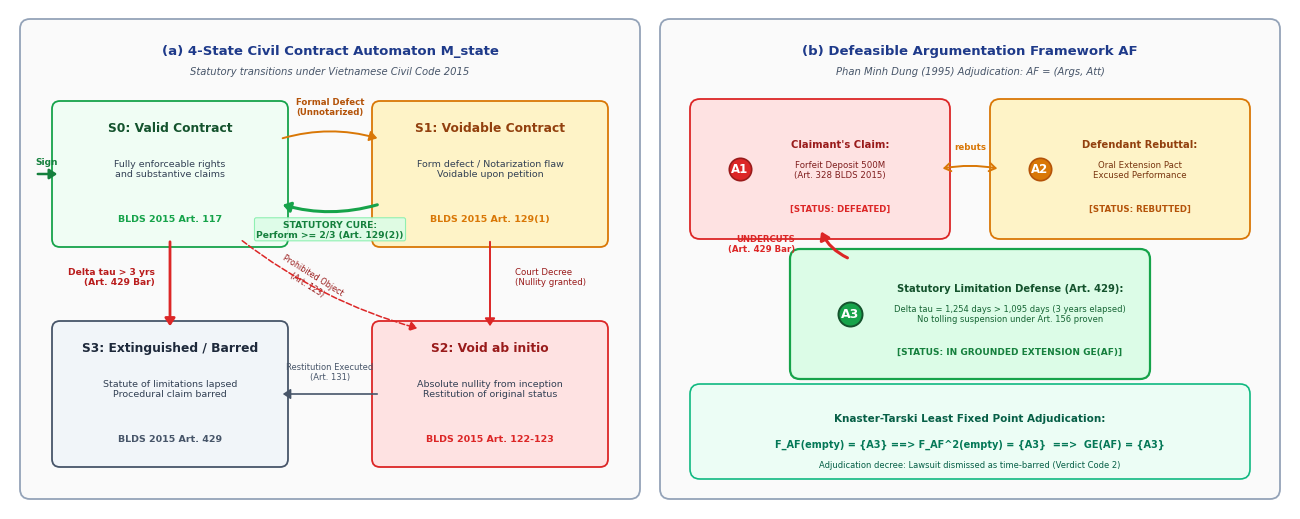

The script that saved this image: (Note: this script raises an exception after producing the figure.)
#!/usr/bin/env python3
"""
create_fig2_automaton_defeasible.py
Generates pristine, publication-grade vector PDF and 300 DPI PNG for
Figure 2: Non-Monotonic Contract State-Transition Automaton and Defeasible Priority Argumentation.
Guarantees 100% legible text, zero overlap, beautiful academic layout.
"""

import os
import matplotlib as mpl
import matplotlib.pyplot as plt
import matplotlib.patches as patches
from matplotlib.patches import FancyBboxPatch, FancyArrowPatch

mpl.rcParams.update({
    "font.family": "sans-serif",
    "font.sans-serif": ["Arial", "DejaVu Sans", "Helvetica"],
    "font.size": 8.5,
    "figure.dpi": 300,
    "pdf.fonttype": 42,
    "ps.fonttype": 42,
})

fig = plt.figure(figsize=(12.8, 5.0), dpi=300)
ax = fig.add_axes([0, 0, 1, 1])
ax.set_xlim(0, 128)
ax.set_ylim(0, 50)
ax.axis("off")

def draw_panel(ax, x, y, w, h, bg_color="#FFFFFF", border_color="#CBD5E1", lw=1.2, radius=1.0):
    box = FancyBboxPatch(
        (x, y), w, h,
        boxstyle=f"round,pad={radius},rounding_size={radius}",
        facecolor=bg_color,
        edgecolor=border_color,
        linewidth=lw,
        zorder=1
    )
    ax.add_patch(box)
    return box

def draw_state_box(ax, x, y, w, h, title, subtitle, article, bg_color, border_color, title_color):
    box = FancyBboxPatch(
        (x, y), w, h,
        boxstyle="round,pad=0.8,rounding_size=0.8",
        facecolor=bg_color,
        edgecolor=border_color,
        linewidth=1.3,
        zorder=3
    )
    ax.add_patch(box)
    ax.text(x + w/2, y + h - 2.2, title, fontsize=8.8, fontweight="bold", color=title_color, ha="center")
    ax.text(x + w/2, y + h/2 - 0.2, subtitle, fontsize=6.8, color="#334155", ha="center")
    ax.text(x + w/2, y + 1.8, article, fontsize=6.8, fontweight="bold", color=border_color, ha="center")
    return box

def draw_curved_arrow(ax, x1, y1, x2, y2, color, lw=1.5, rad=0.2, style="-|>", linestyle="-"):
    arrow = FancyArrowPatch(
        (x1, y1), (x2, y2),
        connectionstyle=f"arc3,rad={rad}",
        arrowstyle=f"{style},head_length=4.5,head_width=3.0",
        color=color,
        linewidth=lw,
        linestyle=linestyle,
        zorder=4
    )
    ax.add_patch(arrow)

# ==============================================================================
# SUBFIGURE (a): 4-STATE CIVIL CONTRACT AUTOMATON (x: 2 to 64)
# ==============================================================================
draw_panel(ax, 2, 2, 60, 46, bg_color="#FAFAFA", border_color="#94A3B8", lw=1.3)
ax.text(32, 45.5, "(a) 4-State Civil Contract Automaton M_state", fontsize=9.5, fontweight="bold", color="#1E3A8A", ha="center")
ax.text(32, 43.5, "Statutory transitions under Vietnamese Civil Code 2015", fontsize=7.2, fontstyle="italic", color="#475569", ha="center")

# State S0: Valid Contract (Top-Left)
draw_state_box(ax, 5, 27, 22, 13,
               "S0: Valid Contract",
               "Fully enforceable rights\nand substantive claims",
               "BLDS 2015 Art. 117",
               "#F0FDF4", "#16A34A", "#14532D")

# Initial execute arrow
draw_curved_arrow(ax, 2.5, 33.5, 5.0, 33.5, color="#15803D", lw=1.8, rad=0.0)
ax.text(3.7, 34.5, "Sign", fontsize=6.5, fontweight="bold", color="#15803D", ha="center")

# State S1: Voidable Contract (Top-Right)
draw_state_box(ax, 37, 27, 22, 13,
               "S1: Voidable Contract",
               "Form defect / Notarization flaw\nVoidable upon petition",
               "BLDS 2015 Art. 129(1)",
               "#FEF3C7", "#D97706", "#92400E")

# State S2: Void ab initio (Bottom-Right)
draw_state_box(ax, 37, 5, 22, 13,
               "S2: Void ab initio",
               "Absolute nullity from inception\nRestitution of original status",
               "BLDS 2015 Art. 122-123",
               "#FEE2E2", "#DC2626", "#991B1B")

# State S3: Extinguished / Barred (Bottom-Left)
draw_state_box(ax, 5, 5, 22, 13,
               "S3: Extinguished / Barred",
               "Statute of limitations lapsed\nProcedural claim barred",
               "BLDS 2015 Art. 429",
               "#F1F5F9", "#475569", "#1E293B")

# Transitions:
# S0 -> S1 (Formal flaw discovered)
draw_curved_arrow(ax, 27, 37.0, 37, 37.0, color="#D97706", lw=1.4, rad=-0.15)
ax.text(32, 39.5, "Formal Defect\n(Unnotarized)", fontsize=6.2, color="#B45309", ha="center", fontweight="bold")

# S1 -> S0 (NON-MONOTONIC STATUTORY CURING: Art 129(2)) [SOTA HIGHLIGHT]
draw_curved_arrow(ax, 37, 30.5, 27, 30.5, color="#16A34A", lw=2.2, rad=-0.15)
ax.text(32, 27.2, "STATUTORY CURE:\nPerform >= 2/3 (Art. 129(2))", fontsize=6.6, color="#15803D", ha="center", fontweight="bold",
        bbox=dict(boxstyle="round,pad=0.2", fc="#DCFCE7", ec="#86EFAC", lw=0.8, alpha=0.9))

# S1 -> S2 (Court declares void)
draw_curved_arrow(ax, 48, 27, 48, 18, color="#DC2626", lw=1.4, rad=0.0)
ax.text(50.5, 22.5, "Court Decree\n(Nullity granted)", fontsize=6.2, color="#991B1B", ha="left")

# S0 -> S3 (Statutory Prescription Expiration: Art 429)
draw_curved_arrow(ax, 16, 27, 16, 18, color="#DC2626", lw=2.0, rad=0.0)
ax.text(14.5, 22.5, "Delta tau > 3 yrs\n(Art. 429 Bar)", fontsize=6.6, color="#B91C1C", ha="right", fontweight="bold")

# S0 -> S2 (Prohibited object direct void)
draw_curved_arrow(ax, 23, 27, 41, 18, color="#DC2626", lw=1.1, rad=0.1, linestyle="--")
ax.text(30.0, 20.5, "Prohibited Object\n(Art. 123)", fontsize=5.8, color="#991B1B", ha="center", rotation=-32)

# S2 -> S3 (Restitution completed)
draw_curved_arrow(ax, 37, 11.5, 27, 11.5, color="#475569", lw=1.2, rad=0.0)
ax.text(32, 13.0, "Restitution Executed\n(Art. 131)", fontsize=6.0, color="#475569", ha="center")

# ==============================================================================
# SUBFIGURE (b): DEFEASIBLE DUNG ARGUMENTATION (x: 66 to 126)
# ==============================================================================
draw_panel(ax, 66, 2, 60, 46, bg_color="#FAFAFA", border_color="#94A3B8", lw=1.3)
ax.text(96, 45.5, "(b) Defeasible Argumentation Framework AF", fontsize=9.5, fontweight="bold", color="#1E3A8A", ha="center")
ax.text(96, 43.5, r"Phan Minh Dung (1995) Adjudication: AF = (Args, Att)", fontsize=7.2, fontstyle="italic", color="#475569", ha="center")

# Argument Cards (No overlapping nodes!)
# A1: Claimant Substantive Claim
draw_panel(ax, 69, 28, 24, 12, bg_color="#FEE2E2", border_color="#DC2626", lw=1.3)
ax.scatter([73], [34], s=260, color="#DC2626", edgecolors="#991B1B", lw=1.2, zorder=5)
ax.text(73, 34, "A1", fontsize=8.5, fontweight="bold", color="white", ha="center", va="center", zorder=6)
ax.text(83, 36.2, "Claimant's Claim:", fontsize=7.2, fontweight="bold", color="#991B1B", ha="center")
ax.text(83, 33.2, "Forfeit Deposit 500M\n(Art. 328 BLDS 2015)", fontsize=6.2, color="#7F1D1D", ha="center")
ax.text(83, 29.8, "[STATUS: DEFEATED]", fontsize=6.2, fontweight="bold", color="#DC2626", ha="center")

# A2: Defendant Counterclaim
draw_panel(ax, 99, 28, 24, 12, bg_color="#FEF3C7", border_color="#D97706", lw=1.3)
ax.scatter([103], [34], s=260, color="#D97706", edgecolors="#B45309", lw=1.2, zorder=5)
ax.text(103, 34, "A2", fontsize=8.5, fontweight="bold", color="white", ha="center", va="center", zorder=6)
ax.text(113, 36.2, "Defendant Rebuttal:", fontsize=7.2, fontweight="bold", color="#92400E", ha="center")
ax.text(113, 33.2, "Oral Extension Pact\nExcused Performance", fontsize=6.2, color="#78350F", ha="center")
ax.text(113, 29.8, "[STATUS: REBUTTED]", fontsize=6.2, fontweight="bold", color="#B45309", ha="center")

# Mutual Rebuttal Arrow between A1 and A2
draw_curved_arrow(ax, 93, 34, 99, 34, color="#D97706", lw=1.4, rad=-0.1, style="<->")
ax.text(96, 36.0, "rebuts", fontsize=6.2, fontweight="bold", color="#D97706", ha="center")

# A3: Statutory Prescription Bar (The Defeating Winning Argument)
draw_panel(ax, 79, 14, 34, 11, bg_color="#DCFCE7", border_color="#16A34A", lw=1.6)
ax.scatter([84], [19.5], s=300, color="#16A34A", edgecolors="#14532D", lw=1.4, zorder=5)
ax.text(84, 19.5, "A3", fontsize=9.0, fontweight="bold", color="white", ha="center", va="center", zorder=6)
ax.text(100, 21.8, "Statutory Limitation Defense (Art. 429):", fontsize=7.2, fontweight="bold", color="#14532D", ha="center")
ax.text(100, 18.8, "Delta tau = 1,254 days > 1,095 days (3 years elapsed)\nNo tolling suspension under Art. 156 proven", fontsize=6.0, color="#166534", ha="center")
ax.text(100, 15.5, "[STATUS: IN GROUNDED EXTENSION GE(AF)]", fontsize=6.5, fontweight="bold", color="#15803D", ha="center")

# Asymmetric Undercut Arrow A3 -> A1 (Procedural bar undercuts substantive claim)
draw_curved_arrow(ax, 84, 25.0, 81, 28.0, color="#DC2626", lw=2.2, rad=-0.2)
ax.text(78.5, 25.8, "UNDERCUTS\n(Art. 429 Bar)", fontsize=6.2, fontweight="bold", color="#DC2626", ha="right")

# Knaster-Tarski Grounded Extension Summary Banner (Bottom of Subfigure b)
draw_panel(ax, 69, 4, 54, 7.5, bg_color="#ECFDF5", border_color="#10B981", lw=1.2)
ax.text(96, 8.8, "Knaster-Tarski Least Fixed Point Adjudication:", fontsize=7.5, fontweight="bold", color="#065F46", ha="center")
ax.text(96, 6.2, "F_AF(empty) = {A3} ==> F_AF^2(empty) = {A3}  ==>  GE(AF) = {A3}", fontsize=7.0, color="#047857", ha="center", fontweight="bold")
ax.text(96, 4.2, "Adjudication decree: Lawsuit dismissed as time-barred (Verdict Code 2)", fontsize=6.0, color="#065F46", ha="center")

# Save files
out_dir = os.path.join(os.path.dirname(__file__), "figures")
os.makedirs(out_dir, exist_ok=True)
pdf_path = os.path.join(out_dir, "fig2_legal_automaton_defeasible.pdf")
png_path = os.path.join(out_dir, "fig2_legal_automaton_defeasible.png")

plt.savefig(pdf_path, bbox_inches="tight", dpi=300)
plt.savefig(png_path, bbox_inches="tight", dpi=300)

# Sync to root figures
root_figures = os.path.abspath(os.path.join(os.path.dirname(__file__), "../../figures"))
if os.path.exists(root_figures):
    import shutil
    shutil.copyfile(pdf_path, os.path.join(root_figures, "fig2_legal_automaton_defeasible.pdf"))
    shutil.copyfile(png_path, os.path.join(root_figures, "fig2_legal_automaton_defeasible.png"))

print(f"[+] Pristine Figure 2 generated successfully:")
print(f"    - PDF: {pdf_path}")
print(f"    - PNG: {png_path}")
